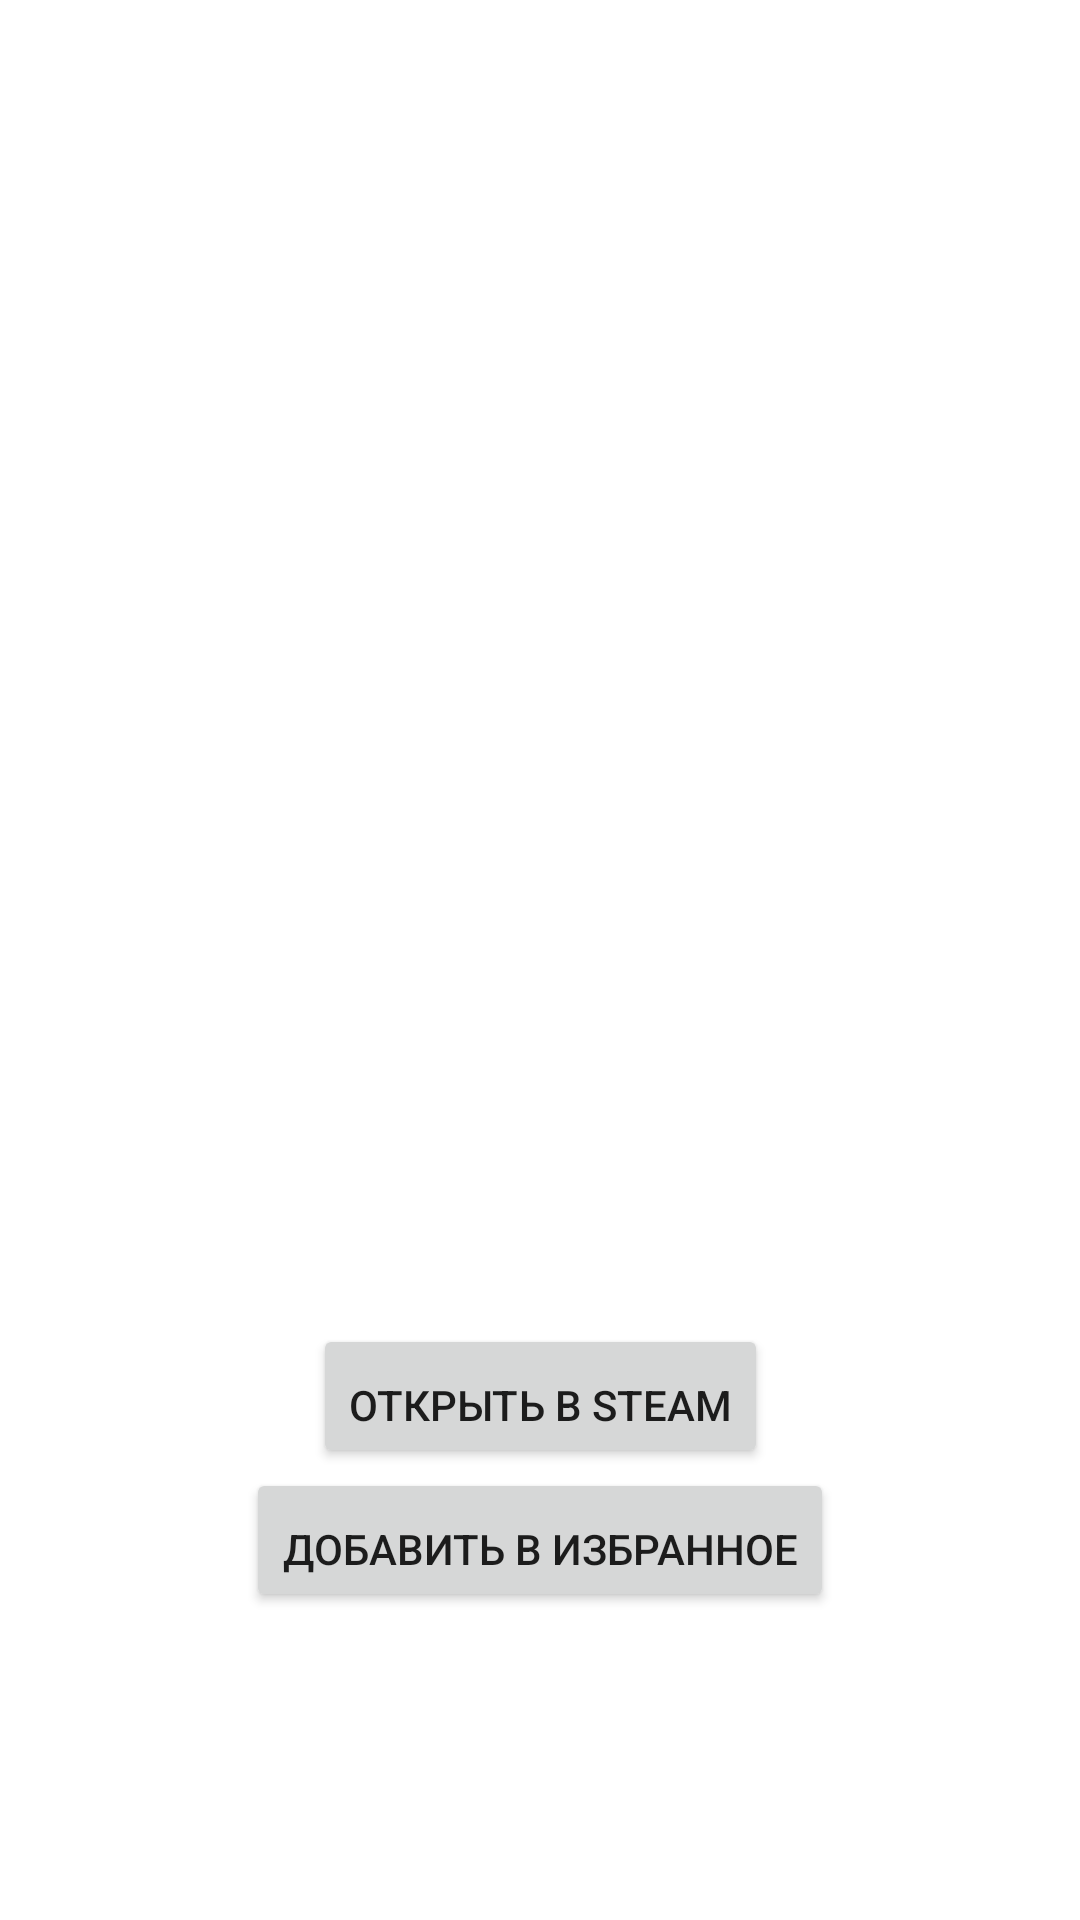

Produce the Android XML layout that renders to this screen, including the resource entries it uses.
<!-- AndroidManifest.xml: application theme Theme.GameAppAndroid -->
<!-- res/layout/activity_game_detail.xml -->
<androidx.constraintlayout.widget.ConstraintLayout
    xmlns:android="http://schemas.android.com/apk/res/android"
    xmlns:app="http://schemas.android.com/apk/res-auto"
    android:layout_width="match_parent"
    android:layout_height="match_parent"
    android:padding="16dp">

    <ImageView
        android:id="@+id/gameImageView"
        android:layout_width="0dp"
        android:layout_height="200dp"
        android:scaleType="centerCrop"
        app:layout_constraintTop_toTopOf="parent"
        app:layout_constraintStart_toStartOf="parent"
        app:layout_constraintEnd_toEndOf="parent"
        android:layout_marginTop="112dp"/>

    <TextView
        android:id="@+id/gameTitleTextView"
        android:layout_width="0dp"
        android:layout_height="wrap_content"
        android:textSize="20sp"
        android:textStyle="bold"
        app:layout_constraintTop_toBottomOf="@id/gameImageView"
        app:layout_constraintStart_toStartOf="parent"
        app:layout_constraintEnd_toEndOf="parent"
        android:paddingTop="8dp"/>

    <TextView
        android:id="@+id/gameReleaseDateTextView"
        android:layout_width="0dp"
        android:layout_height="wrap_content"
        android:textSize="16sp"
        app:layout_constraintTop_toBottomOf="@id/gameTitleTextView"
        app:layout_constraintStart_toStartOf="parent"
        app:layout_constraintEnd_toEndOf="parent"
        android:paddingTop="4dp"/>

    <TextView
        android:id="@+id/gameGenresTextView"
        android:layout_width="0dp"
        android:layout_height="wrap_content"
        android:textSize="16sp"
        app:layout_constraintTop_toBottomOf="@id/gameReleaseDateTextView"
        app:layout_constraintStart_toStartOf="parent"
        app:layout_constraintEnd_toEndOf="parent"
        android:paddingTop="4dp"/>

    <TextView
        android:id="@+id/gameDescriptionTextView"
        android:layout_width="0dp"
        android:layout_height="wrap_content"
        android:textSize="14sp"
        app:layout_constraintTop_toBottomOf="@id/gameGenresTextView"
        app:layout_constraintStart_toStartOf="parent"
        app:layout_constraintEnd_toEndOf="parent"
        android:paddingTop="8dp"/>

    <Button
        android:id="@+id/openSteamButton"
        android:layout_width="wrap_content"
        android:layout_height="wrap_content"
        android:text="Открыть в Steam"
        app:layout_constraintTop_toBottomOf="@id/gameDescriptionTextView"
        app:layout_constraintStart_toStartOf="parent"
        app:layout_constraintEnd_toEndOf="parent"
        android:paddingTop="16dp"/>

    <Button
        android:id="@+id/favoriteButton"
        android:layout_width="wrap_content"
        android:layout_height="wrap_content"
        android:text="Добавить в избранное"
        app:layout_constraintTop_toBottomOf="@id/openSteamButton"
        app:layout_constraintStart_toStartOf="parent"
        app:layout_constraintEnd_toEndOf="parent"
        android:paddingTop="16dp"/>

</androidx.constraintlayout.widget.ConstraintLayout>
<!-- resources referenced by this layout -->
<resources>
  <style name="Theme.GameAppAndroid" parent="Theme.MaterialComponents.DayNight.DarkActionBar">
          
          <item name="colorPrimary">@color/purple_500</item>
          <item name="colorPrimaryVariant">@color/purple_700</item>
          <item name="colorOnPrimary">@color/white</item>
          
          <item name="colorSecondary">@color/teal_200</item>
          <item name="colorSecondaryVariant">@color/teal_700</item>
          <item name="colorOnSecondary">@color/black</item>
          
          <item name="android:statusBarColor">?attr/colorPrimaryVariant</item>
          
      </style>
  <!-- not gathered from this repository: default colours our renderer supplied (Android Studio template values) -->
  <color name="purple_500">#FF6200EE</color>
  <color name="purple_700">#FF3700B3</color>
  <color name="teal_200">#FF03DAC5</color>
  <color name="teal_700">#FF018786</color>
  <color name="black">#FF000000</color>
  <color name="white">#FFFFFFFF</color>
</resources>
